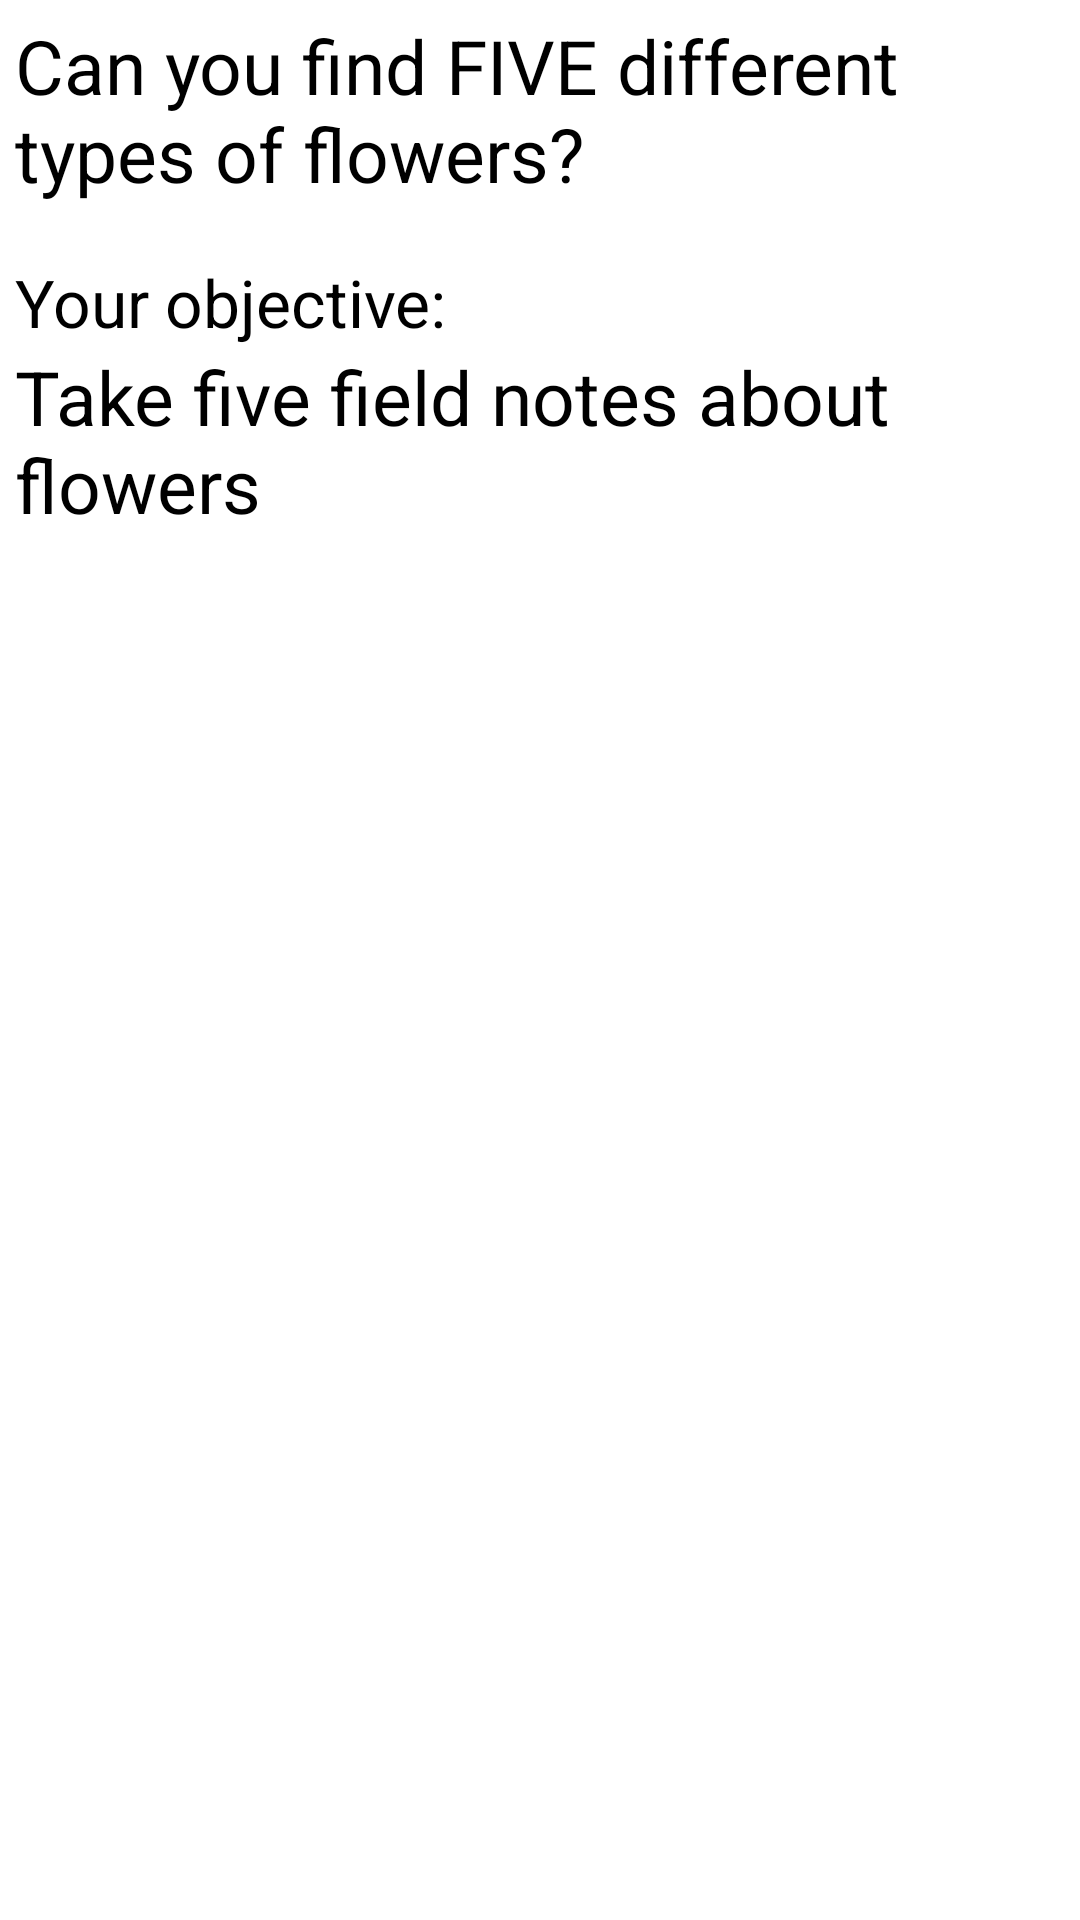

Here is an Android app screen rendered from its layout file. Give the layout XML and the strings, colors and styles it references.
<!-- AndroidManifest.xml: application theme CustomTheme -->
<!-- res/layout/mission_item.xml -->
<?xml version="1.0" encoding="utf-8"?>
<RelativeLayout xmlns:android="http://schemas.android.com/apk/res/android"
    android:layout_width="match_parent"
    android:layout_height="match_parent"
    android:background="@color/white" 
    android:padding="5dp">

    <TextView
        android:id="@+id/textViewQuestion"
        android:layout_width="wrap_content"
        android:layout_height="wrap_content"
        android:layout_alignParentLeft="true"
        android:layout_alignParentTop="true"
        android:text="Can you find FIVE different types of flowers?"
        android:textAppearance="?android:attr/textAppearanceLarge"
        android:textSize="25sp" />

    <TextView
        android:id="@+id/textViewLabel"
        android:layout_width="wrap_content"
        android:layout_height="wrap_content"
        android:layout_alignParentLeft="true"
        android:layout_below="@+id/textViewQuestion"
        android:layout_marginTop="18dp"
        android:text="Your objective:"
        android:textAppearance="?android:attr/textAppearanceLarge" />

    <TextView
        android:id="@+id/textViewObjective"
        android:layout_width="wrap_content"
        android:layout_height="wrap_content"
        android:layout_alignParentLeft="true"
        android:layout_below="@+id/textViewLabel"
        android:text="Take five field notes about flowers"
        android:textAppearance="?android:attr/textAppearanceLarge"
        android:textSize="25dp" />

</RelativeLayout>
<!-- resources referenced by this layout -->
<resources>
  <color name="white">#99ffffff</color>
  <style name="CustomTheme" parent="android:Theme.Holo.Light.NoActionBar">
          <item name="android:buttonStyle">@style/btnStyleBeige</item>
      </style>
  <style name="btnStyleBeige" parent="android:style/Widget.Button">
          <item name="android:textSize">20sp</item>
          <item name="android:textStyle">bold</item>
          <item name="android:textColor">#000000</item>
          <item name="android:gravity">center</item>
          <item name="android:shadowColor">#000000</item>
          <item name="android:shadowDx">1</item>
          <item name="android:shadowDy">1</item>
          <item name="android:shadowRadius">0.6</item>
          <item name="android:background">@drawable/custom_btn_beige</item>
          <item name="android:padding">10dip</item>
          <item name="android:layout_marginTop">5dp</item>
          <item name="android:layout_marginBottom">5dp</item>
      </style>
</resources>
